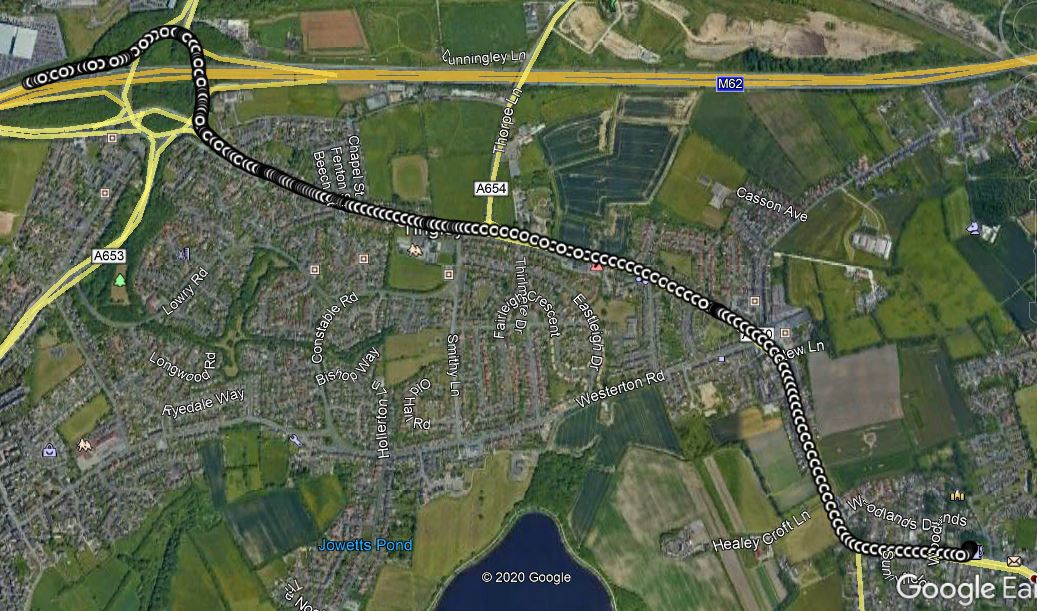

The table this chart was drawn from, first rows:
No of GPS Satellites Available, Time Since Start of Day (seconds), Latitude (degrees), Longitude (degrees), Velocity (km/hr), Heading (degrees), Height (km), Vertical velocity (km/hr), Sample period (seconds), Steering Angle (degrees), Wheel Speed Front Left (rad/sec), Wheel Speed Front Right (rad/sec), Wheel Speed Rear Left (rad/sec), Wheel Speed Rear Right (rad/sec), Yaw Rate (deg/sec), Indicated Vehicle Speed (km/hr), Indicated Longitudinal Acceleration (g), Indicated Lateral Acceleration (g), Handbrake (0 or 1), Gear Requested (Number fof gear employed…, Gear (Number fof gear employed 1-5), Engine Speed (rev/min), Coolant Temperature (degrees), Clutch Position (0 or 1)
138.0, 61844, 53.73, -1.582, 15.42, 70.05, 145.5, 0.0, 0.1, 0.0, 14.94, 14.99, 14.97, 14.93, -0.1, 15.02, -0.06936, 0.02958, 0.0, 2.0, 3.0, 1242, 88.0, 0.0
138.0, 61844, 53.73, -1.582, 14.88, 69.58, 145.5, 0.03, 0.1, 0.0, 14.74, 14.64, 14.7, 14.67, 0.0, 14.79, -0.06936, 0.02958, 0.0, 2.0, 3.0, 1253, 88.0, 0.0
138.0, 61844, 53.73, -1.582, 14.83, 73.73, 145.5, 0.02, 0.1, 0.0, 14.43, 14.45, 14.44, 14.43, 0.0, 14.52, -0.06936, 0.02958, 0.0, 2.0, 3.0, 1253, 88.0, 0.0
138.0, 61844, 53.73, -1.582, 14.27, 70.48, 145.5, 0.02, 0.1, 0.0, 14.19, 14.17, 14.19, 14.09, 0.0, 14.25, -0.06936, 0.02958, 0.0, 2.0, 3.0, 1254, 88.0, 0.0
138.0, 61845, 53.73, -1.582, 14.01, 69.14, 145.5, 0.05, 0.1, 0.0, 13.94, 13.91, 13.94, 13.88, 0.1, 13.98, -0.06936, 0.02958, 0.0, 2.0, 3.0, 1255, 88.0, 0.0
137.0, 61845, 53.73, -1.582, 13.69, 71.08, 145.5, -0.01, 0.1, 0.0, 13.63, 13.64, 13.65, 13.64, 0.1, 13.73, -0.06936, 0.03978, 0.0, 2.0, 3.0, 1245, 88.0, 0.0
137.0, 61845, 53.73, -1.582, 13.44, 69.7, 145.5, -0.0, 0.1, 0.0, 13.51, 13.42, 13.38, 13.4, 0.3, 13.54, -0.06936, 0.02958, 0.0, 2.0, 3.0, 1254, 88.0, 0.0
137.0, 61845, 53.73, -1.582, 13.29, 70.41, 145.5, -0.01, 0.1, 0.0, 13.27, 13.25, 13.23, 13.22, 0.1, 13.31, -0.03978, 0.02958, 0.0, 2.0, 3.0, 1255, 88.0, 0.0
137.0, 61845, 53.73, -1.582, 12.93, 71.69, 145.5, -0.02, 0.1, 0.0, 13.14, 13.14, 13.13, 13.1, 0.0, 13.15, -0.02958, 0.02958, 0.0, 2.0, 3.0, 1249, 88.0, 0.0
138.0, 61845, 53.73, -1.582, 13.18, 72.29, 145.5, 0.0, 0.1, 0.0, 13.0, 13.01, 13.0, 12.98, 0.0, 13.04, -0.02958, 0.03978, 0.0, 2.0, 3.0, 1254, 88.0, 0.0
138.0, 61845, 53.73, -1.582, 12.85, 72.56, 145.5, -0.01, 0.1, 0.0, 12.85, 12.89, 12.84, 12.89, 0.5, 12.9, -0.02958, 0.03978, 0.0, 2.0, 3.0, 1249, 88.0, 0.0
138.0, 61845, 53.73, -1.582, 12.92, 70.42, 145.5, -0.01, 0.1, 0.0, 12.73, 12.74, 12.69, 12.74, 0.6, 12.76, -0.03978, 0.02958, 0.0, 2.0, 3.0, 1251, 88.0, 0.0
138.0, 61845, 53.73, -1.582, 12.48, 71.83, 145.5, -0.01, 0.1, 0.0, 12.58, 12.61, 12.58, 12.58, 0.1, 12.64, -0.03978, 0.02958, 0.0, 2.0, 3.0, 1247, 88.0, 0.0
138.0, 61846, 53.73, -1.582, 12.51, 71.36, 145.5, -0.02, 0.1, 0.0, 12.45, 12.48, 12.45, 12.43, 0.2, 12.48, -0.02958, 0.02958, 0.0, 2.0, 3.0, 1251, 88.0, 0.0
138.0, 61846, 53.73, -1.582, 12.26, 71.2, 145.5, -0.02, 0.1, 0.0, 12.34, 12.37, 12.31, 12.31, 0.3, 12.38, -0.02958, 0.01938, 0.0, 2.0, 3.0, 1254, 89.0, 0.0
138.0, 61846, 53.73, -1.582, 12.33, 71.71, 145.5, -0.01, 0.1, 0.0, 12.24, 12.21, 12.2, 12.2, 0.1, 12.25, -0.02958, 0.02958, 0.0, 2.0, 3.0, 1255, 88.0, 0.0
138.0, 61846, 53.73, -1.582, 12.25, 71.85, 145.5, -0.0, 0.1, 0.0, 12.03, 12.05, 12.12, 12.1, 0.1, 12.22, -0.01938, 0.03978, 0.0, 2.0, 3.0, 1259, 88.0, 0.0
138.0, 61846, 53.73, -1.582, 11.79, 72.94, 145.5, -0.0, 0.1, 0.0, 12.02, 12.02, 11.95, 11.98, 0.3, 12.08, -0.02958, 0.02958, 0.0, 2.0, 3.0, 1256, 88.0, 0.0
138.0, 61846, 53.73, -1.582, 12.1, 71.23, 145.5, -0.01, 0.1, 0.0, 11.91, 11.91, 11.9, 11.9, 0.0, 11.97, -0.01938, 0.01938, 0.0, 2.0, 3.0, 1248, 88.0, 0.0
138.0, 61846, 53.73, -1.582, 11.77, 70.44, 145.5, 0.0, 0.1, 0.0, 11.84, 11.81, 11.84, 11.78, 0.0, 11.85, -0.01938, 0.02958, 0.0, 2.0, 3.0, 1246, 88.0, 0.0
138.0, 61846, 53.73, -1.582, 11.66, 72.69, 145.5, -0.01, 0.1, 0.0, 11.71, 11.77, 11.73, 11.73, 0.1, 11.77, -0.01938, 0.03978, 0.0, 2.0, 3.0, 1245, 88.0, 0.0
138.0, 61846, 53.73, -1.582, 11.79, 70.83, 145.5, -0.01, 0.1, 0.0, 11.66, 11.69, 11.63, 11.64, 0.1, 11.69, -0.01938, 0.02958, 0.0, 2.0, 3.0, 1249, 88.0, 0.0
138.0, 61846, 53.73, -1.582, 11.57, 71.08, 145.5, -0.0, 0.1, 0.0, 11.58, 11.55, 11.56, 11.57, 0.1, 11.58, -0.01938, 0.02958, 0.0, 2.0, 3.0, 1246, 88.0, 0.0
138.0, 61846, 53.73, -1.582, 11.57, 71.59, 145.5, 0.01, 0.1, 0.0, 11.47, 11.5, 11.45, 11.46, 0.1, 11.51, -0.01938, 0.02958, 0.0, 2.0, 3.0, 1253, 88.0, 0.0
138.0, 61847, 53.73, -1.582, 11.5, 72.38, 145.5, -0.01, 0.1, 0.0, 11.4, 11.39, 11.38, 11.35, 0.1, 11.42, -0.01938, 0.02958, 0.0, 2.0, 3.0, 1256, 88.0, 0.0
138.0, 61847, 53.73, -1.582, 11.19, 70.6, 145.5, 0.01, 0.1, 0.0, 11.33, 11.34, 11.31, 11.31, 0.2, 11.35, -0.01938, 0.02958, 0.0, 2.0, 3.0, 1256, 88.0, 0.0
138.0, 61847, 53.73, -1.582, 11.48, 72.89, 145.5, 0.0, 0.1, 0.0, 11.26, 11.29, 11.26, 11.26, 0.1, 11.31, -0.01938, 0.02958, 0.0, 2.0, 3.0, 1255, 88.0, 0.0
138.0, 61847, 53.73, -1.582, 11.12, 71.1, 145.5, 0.01, 0.1, 0.0, 11.24, 11.22, 11.21, 11.21, 0.2, 11.23, -0.01938, 0.02958, 0.0, 2.0, 3.0, 1256, 88.0, 0.0
138.0, 61847, 53.73, -1.582, 11.12, 72.19, 145.5, -0.01, 0.1, 0.0, 11.17, 11.16, 11.1, 11.11, 0.3, 11.16, -0.00918, 0.02958, 0.0, 2.0, 3.0, 1255, 88.0, 0.0
138.0, 61847, 53.73, -1.582, 11.08, 70.76, 145.5, 0.01, 0.1, 0.0, 11.04, 11.05, 11.05, 11.06, 0.1, 11.08, -0.01938, 0.02958, 0.0, 2.0, 3.0, 1261, 88.0, 0.0
138.0, 61847, 53.73, -1.582, 10.99, 72.08, 145.5, 0.0, 0.1, 0.0, 10.96, 10.97, 10.99, 10.94, 0.2, 11.0, -0.02958, 0.02958, 0.0, 2.0, 3.0, 1265, 88.0, 0.0
138.0, 61847, 53.73, -1.582, 10.89, 71.5, 145.5, 0.01, 0.1, 0.0, 10.86, 10.87, 10.84, 10.84, 0.3, 10.88, -0.02958, 0.03978, 0.0, 2.0, 3.0, 1267, 88.0, 0.0
138.0, 61847, 53.73, -1.582, 10.69, 70.48, 145.5, 0.01, 0.1, 0.0, 10.72, 10.76, 10.74, 10.74, 0.3, 10.77, -0.02958, 0.03978, 0.0, 2.0, 3.0, 1256, 88.0, 0.0
138.0, 61848, 53.73, -1.582, 10.81, 71.89, 145.5, 0.0, 0.1, 0.0, 10.6, 10.63, 10.61, 10.63, 0.6, 10.66, -0.02958, 0.02958, 0.0, 2.0, 3.0, 1261, 88.0, 0.0
138.0, 61848, 53.73, -1.582, 10.67, 71.56, 145.5, -0.0, 0.1, 0.0, 10.49, 10.47, 10.45, 10.49, 0.4, 10.52, -0.02958, 0.02958, 0.0, 2.0, 3.0, 1259, 88.0, 0.0
138.0, 61848, 53.73, -1.582, 10.39, 71.83, 145.5, -0.01, 0.1, 0.0, 10.37, 10.4, 10.35, 10.38, 0.3, 10.4, -0.03978, 0.03978, 0.0, 2.0, 3.0, 1266, 88.0, 0.0
138.0, 61848, 53.73, -1.582, 10.24, 70.2, 145.5, 0.01, 0.1, 0.0, 10.26, 10.28, 10.24, 10.25, 0.4, 10.29, -0.02958, 0.02958, 0.0, 2.0, 3.0, 1263, 88.0, 0.0
138.0, 61848, 53.73, -1.582, 10.23, 72.75, 145.5, -0.01, 0.1, 0.0, 10.14, 10.12, 10.12, 10.12, 0.3, 10.16, -0.02958, 0.01938, 0.0, 2.0, 3.0, 1272, 88.0, 0.0
138.0, 61848, 53.73, -1.582, 9.889, 70.48, 145.5, 0.01, 0.1, 0.0, 10.02, 10.03, 10.01, 10.0, 0.3, 10.05, -0.03978, 0.02958, 0.0, 2.0, 3.0, 1260, 88.0, 0.0
138.0, 61848, 53.73, -1.582, 10.24, 71.91, 145.5, -0.0, 0.1, 0.0, 9.88, 9.92, 9.86, 9.9, 0.5, 9.93, -0.03978, 0.03978, 0.0, 2.0, 3.0, 1267, 88.0, 0.0
138.0, 61848, 53.73, -1.582, 9.648, 71.85, 145.5, -0.0, 0.1, 0.0, 9.74, 9.73, 9.72, 9.76, 0.3, 9.77, -0.02958, 0.02958, 0.0, 2.0, 3.0, 1266, 88.0, 0.0
138.0, 61848, 53.73, -1.582, 9.706, 71.18, 145.5, -0.0, 0.1, 0.0, 9.59, 9.62, 9.57, 9.59, 0.3, 9.63, -0.03978, 0.02958, 0.0, 2.0, 3.0, 1259, 88.0, 0.0
138.0, 61848, 53.73, -1.582, 9.67, 71.87, 145.5, -0.01, 0.1, 0.0, 9.52, 9.52, 9.47, 9.48, 0.3, 9.55, -0.02958, 0.02958, 0.0, 2.0, 3.0, 1254, 88.0, 0.0
138.0, 61848, 53.73, -1.582, 9.32, 70.54, 145.5, 0.0, 0.1, 0.0, 9.42, 9.43, 9.41, 9.38, 0.3, 9.44, -0.01938, 0.02958, 0.0, 2.0, 3.0, 1255, 88.0, 0.0
138.0, 61849, 53.73, -1.582, 9.464, 71.95, 145.4, -0.01, 0.1, 0.0, 9.23, 9.25, 9.34, 9.35, 0.1, 9.42, -0.00918, 0.02958, 0.0, 2.0, 3.0, 1250, 88.0, 0.0
138.0, 61849, 53.73, -1.582, 9.346, 71.74, 145.5, 0.01, 0.1, 0.0, 9.25, 9.3, 9.28, 9.3, 0.3, 9.32, -0.01938, 0.02958, 0.0, 2.0, 3.0, 1243, 88.0, 0.0
138.0, 61849, 53.73, -1.582, 9.338, 70.33, 145.4, -0.01, 0.1, 0.0, 9.24, 9.25, 9.23, 9.25, 0.3, 9.27, -0.01938, 0.02958, 0.0, 2.0, 3.0, 1248, 88.0, 0.0
138.0, 61849, 53.73, -1.582, 8.842, 70.79, 145.4, -0.0, 0.1, 0.0, 9.21, 9.17, 9.18, 9.17, 0.3, 9.21, -0.01938, 0.02958, 0.0, 2.0, 3.0, 1257, 88.0, 0.0
138.0, 61849, 53.73, -1.582, 9.342, 71.79, 145.4, -0.01, 0.1, 0.0, 9.1, 9.12, 9.1, 9.11, 0.2, 9.15, -0.01938, 0.02958, 0.0, 2.0, 3.0, 1257, 88.0, 0.0
138.0, 61849, 53.73, -1.582, 9.032, 70.31, 145.4, -0.01, 0.1, 0.0, 9.05, 9.05, 9.06, 9.04, 0.1, 9.07, -0.01938, 0.02958, 0.0, 2.0, 3.0, 1260, 88.0, 0.0
138.0, 61849, 53.73, -1.582, 8.842, 70.58, 145.5, 0.0, 0.1, 0.0, 8.97, 8.99, 8.99, 8.95, 0.2, 8.99, -0.01938, 0.02958, 0.0, 2.0, 3.0, 1263, 88.0, 0.0
138.0, 61849, 53.73, -1.582, 8.982, 71.28, 145.4, -0.01, 0.1, 0.0, 8.9, 8.88, 8.9, 8.89, 0.1, 8.92, -0.01938, 0.02958, 0.0, 2.0, 3.0, 1264, 88.0, 0.0
138.0, 61849, 53.73, -1.582, 8.712, 72.07, 145.4, -0.01, 0.1, 0.0, 8.8, 8.8, 8.8, 8.77, 0.0, 8.81, -0.02958, 0.02958, 0.0, 2.0, 3.0, 1257, 88.0, 0.0
138.0, 61850, 53.73, -1.582, 8.968, 69.19, 145.5, 0.01, 0.1, 0.0, 8.73, 8.71, 8.71, 8.69, 0.1, 8.73, -0.02958, 0.02958, 0.0, 2.0, 3.0, 1253, 88.0, 0.0
138.0, 61850, 53.73, -1.582, 8.557, 72.88, 145.5, -0.0, 0.1, 0.0, 8.6, 8.59, 8.58, 8.58, 0.1, 8.62, -0.02958, 0.02958, 0.0, 2.0, 3.0, 1250, 88.0, 0.0
138.0, 61850, 53.73, -1.582, 8.536, 71.7, 145.5, -0.01, 0.1, 0.0, 8.5, 8.45, 8.46, 8.48, 0.1, 8.51, -0.02958, 0.01938, 0.0, 2.0, 3.0, 1251, 88.0, 0.0
138.0, 61850, 53.73, -1.582, 8.719, 69.19, 145.5, -0.0, 0.1, 0.0, 8.37, 8.37, 8.37, 8.35, -0.1, 8.4, -0.02958, 0.02958, 0.0, 2.0, 3.0, 1255, 88.0, 0.0
138.0, 61850, 53.73, -1.582, 8.14, 71.97, 145.4, -0.01, 0.1, 0.0, 8.27, 8.25, 8.26, 8.25, 0.1, 8.3, -0.02958, 0.02958, 0.0, 1.0, 3.0, 1240, 88.0, 0.0
138.0, 61850, 53.73, -1.582, 8.237, 71.29, 145.5, 0.01, 0.1, 0.0, 8.19, 8.17, 8.19, 8.15, 0.0, 8.18, -0.02958, 0.02958, 0.0, 1.0, 3.0, 1179, 88.0, 0.0
138.0, 61850, 53.73, -1.582, 8.046, 70.74, 145.5, 0.01, 0.1, 0.0, 8.1, 8.05, 8.11, 8.04, 0.0, 8.12, -0.01938, 0.02958, 0.0, 1.0, 3.0, 1191, 88.0, 0.0
... 10,653 more rows
